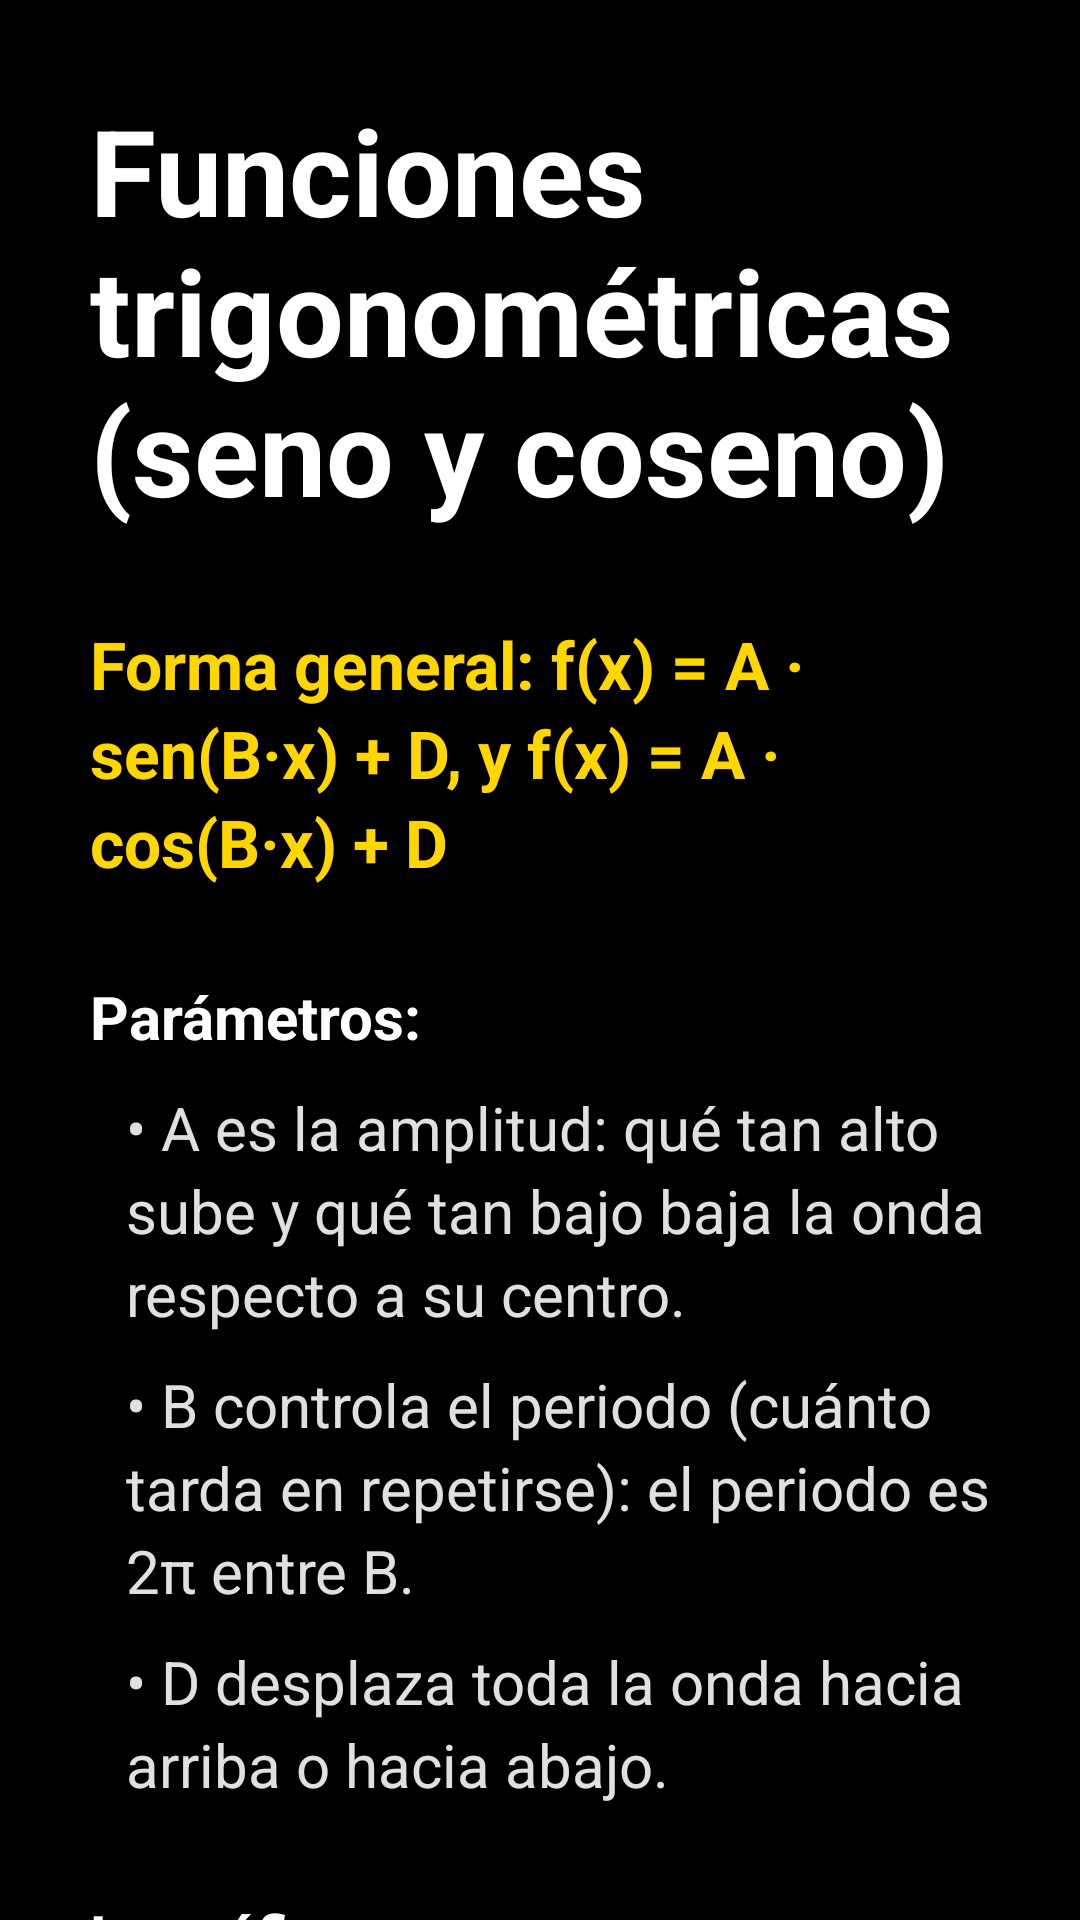

Here is an Android app screen rendered from its layout file. Give the layout XML and the strings, colors and styles it references.
<!-- AndroidManifest.xml: application theme Theme.Sara -->
<!-- res/layout/vista_funcion_seno_coseno.xml -->
<?xml version="1.0" encoding="utf-8"?>
<ScrollView xmlns:android="http://schemas.android.com/apk/res/android"
    android:layout_width="match_parent"
    android:layout_height="match_parent"
    android:background="@color/fondo"
    android:fillViewport="true"
    android:scrollbars="none">

    <LinearLayout
        android:layout_width="match_parent"
        android:layout_height="wrap_content"
        android:orientation="vertical"
        android:padding="30dp">

        
        <TextView
            android:id="@+id/txtTituloSenoCoseno"
            android:layout_width="match_parent"
            android:layout_height="wrap_content"
            android:text="@string/encabezadosenocoseno"
            android:textColor="#FFFFFF"
            android:textSize="40sp"
            android:textStyle="bold"
            android:accessibilityHeading="true" />

        <Space
            android:layout_width="match_parent"
            android:layout_height="30dp" />

        
        <TextView
            android:id="@+id/txtFormaSenoCoseno"
            android:layout_width="match_parent"
            android:layout_height="wrap_content"
            android:text="@string/formasenocoseno"
            android:textColor="@color/amarillo"
            android:textSize="22sp"
            android:textStyle="bold"
            android:lineSpacingExtra="4dp" />

        <Space
            android:layout_width="match_parent"
            android:layout_height="30dp" />

        <TextView
            android:layout_width="match_parent"
            android:layout_height="wrap_content"
            android:text="@string/tituloparametros"
            android:textColor="#FFFFFF"
            android:textSize="20sp"
            android:textStyle="bold"
            android:accessibilityHeading="true" />

        <TextView
            android:layout_width="match_parent"
            android:layout_height="wrap_content"
            android:layout_marginTop="10dp"
            android:paddingStart="12dp"
            android:text="@string/parametrosenocoseno1"
            android:textColor="@color/texto_secundario"
            android:textSize="20sp"
            android:lineSpacingExtra="4dp" />

        <TextView
            android:layout_width="match_parent"
            android:layout_height="wrap_content"
            android:layout_marginTop="10dp"
            android:paddingStart="12dp"
            android:text="@string/parametrosenocoseno2"
            android:textColor="@color/texto_secundario"
            android:textSize="20sp"
            android:lineSpacingExtra="4dp" />

        <TextView
            android:layout_width="match_parent"
            android:layout_height="wrap_content"
            android:layout_marginTop="10dp"
            android:paddingStart="12dp"
            android:text="@string/parametrosenocoseno3"
            android:textColor="@color/texto_secundario"
            android:textSize="20sp"
            android:lineSpacingExtra="4dp" />

        <Space
            android:layout_width="match_parent"
            android:layout_height="30dp" />

        <TextView
            android:layout_width="match_parent"
            android:layout_height="wrap_content"
            android:text="@string/titulografica"
            android:textColor="#FFFFFF"
            android:textSize="20sp"
            android:textStyle="bold"
            android:accessibilityHeading="true" />

        <TextView
            android:layout_width="match_parent"
            android:layout_height="wrap_content"
            android:layout_marginTop="12dp"
            android:text="@string/graficasenocoseno"
            android:textColor="@color/texto_secundario"
            android:textSize="20sp"
            android:lineSpacingExtra="4dp" />

        <Space
            android:layout_width="match_parent"
            android:layout_height="30dp" />

        <TextView
            android:layout_width="match_parent"
            android:layout_height="wrap_content"
            android:text="@string/titulocaracteristicassenocoseno"
            android:textColor="#FFFFFF"
            android:textSize="20sp"
            android:textStyle="bold"
            android:accessibilityHeading="true" />

        <TextView
            android:layout_width="match_parent"
            android:layout_height="wrap_content"
            android:layout_marginTop="10dp"
            android:paddingStart="12dp"
            android:text="@string/caracteristicasenocoseno1"
            android:textColor="@color/texto_secundario"
            android:textSize="20sp"
            android:lineSpacingExtra="4dp" />

        <TextView
            android:layout_width="match_parent"
            android:layout_height="wrap_content"
            android:layout_marginTop="10dp"
            android:paddingStart="12dp"
            android:text="@string/caracteristicasenocoseno2"
            android:textColor="@color/texto_secundario"
            android:textSize="20sp"
            android:lineSpacingExtra="4dp" />

        <TextView
            android:layout_width="match_parent"
            android:layout_height="wrap_content"
            android:layout_marginTop="10dp"
            android:paddingStart="12dp"
            android:text="@string/caracteristicasenocoseno3"
            android:textColor="@color/texto_secundario"
            android:textSize="20sp"
            android:lineSpacingExtra="4dp" />

        <TextView
            android:layout_width="match_parent"
            android:layout_height="wrap_content"
            android:layout_marginTop="10dp"
            android:paddingStart="12dp"
            android:text="@string/caracteristicasenocoseno4"
            android:textColor="@color/texto_secundario"
            android:textSize="20sp"
            android:lineSpacingExtra="4dp" />

        <TextView
            android:layout_width="match_parent"
            android:layout_height="wrap_content"
            android:layout_marginTop="10dp"
            android:paddingStart="12dp"
            android:text="@string/caracteristicasenocoseno5"
            android:textColor="@color/texto_secundario"
            android:textSize="20sp"
            android:lineSpacingExtra="4dp" />

        <TextView
            android:layout_width="match_parent"
            android:layout_height="wrap_content"
            android:layout_marginTop="10dp"
            android:paddingStart="12dp"
            android:text="@string/caracteristicasenocoseno6"
            android:textColor="@color/texto_secundario"
            android:textSize="20sp"
            android:lineSpacingExtra="4dp" />

        
        <TextView
            android:id="@+id/txtEjemploSenoCoseno"
            android:layout_width="match_parent"
            android:layout_height="wrap_content"
            android:layout_marginTop="20dp"
            android:text="@string/ejemplosenocoseno"
            android:textColor="#FFFFFF"
            android:textSize="20sp"
            android:textStyle="bold"
            android:lineSpacingExtra="4dp" />

        <View
            android:layout_width="match_parent"
            android:layout_height="3dp"
            android:layout_marginTop="30dp"
            android:layout_marginBottom="30dp"
            android:background="@color/divisor" />

        <TextView
            android:layout_width="match_parent"
            android:layout_height="wrap_content"
            android:text="@string/tituloescuchargrafica"
            android:textColor="#FFFFFF"
            android:textSize="20sp"
            android:textStyle="bold"
            android:accessibilityHeading="true" />

        

        <com.example.sara.PlanoSonoroView

            android:id="@+id/planoSonoro"

            android:layout_width="match_parent"

            android:layout_height="260dp"

            android:layout_marginTop="20dp" />


        
        <androidx.appcompat.widget.AppCompatButton
            android:id="@+id/btnSonidoSenoCoseno"
            android:layout_width="wrap_content"
            android:layout_height="55dp"
            android:layout_marginTop="15dp"
            android:paddingStart="15dp"
            android:paddingEnd="15dp"
            android:background="@drawable/btn_amarillo"
            android:text="Reproducir sonido "
            android:drawableEnd="@drawable/ico_reproducir"
            android:textColor="@color/black"
            android:textSize="20sp"
            android:textStyle="bold"
            android:textAllCaps="false" />

        
        <androidx.appcompat.widget.AppCompatButton
            android:id="@+id/btnRegresar"
            android:layout_width="wrap_content"
            android:layout_height="55dp"
            android:layout_gravity="start"
            android:layout_marginTop="40dp"
            android:paddingStart="20dp"
            android:paddingEnd="25dp"
            android:background="@drawable/btn_contorno"
            android:drawableStart="@drawable/ico_regresar"
            android:drawablePadding="8dp"
            android:text="@string/regresar"
            android:contentDescription="@string/regresaraprendizaje"
            android:drawableTint="@color/amarillo"
            android:textColor="@color/amarillo"
            android:textSize="20sp"
            android:textStyle="bold"
            android:textAllCaps="false" />

        
        <Space
            android:layout_width="match_parent"
            android:layout_height="30dp" />

    </LinearLayout>

</ScrollView>
<!-- resources referenced by this layout -->
<resources>
  <color name="amarillo">#FFFFD600</color>
  <color name="black">#FF000000</color>
  <color name="divisor">#FF333333</color>
  <color name="fondo">#FF000000</color>
  <color name="texto_secundario">#FFE0E0E0</color>
  <!-- drawable btn_amarillo (drawable) -->
  <?xml version="1.0" encoding="utf-8"?>
  <shape xmlns:android="http://schemas.android.com/apk/res/android">
  <solid android:color="#ffb905"></solid>
  <corners android:radius="50dp"></corners>
  </shape>
  <!-- drawable btn_contorno (drawable) -->
  <?xml version="1.0" encoding="utf-8"?>
  <shape xmlns:android="http://schemas.android.com/apk/res/android">
      <solid android:color="@color/tarjeta" />
      <stroke android:width="2dp" android:color="@color/amarillo" />
      <corners android:radius="12dp" />
  </shape>
  <!-- drawable ico_regresar (drawable) -->
  <?xml version="1.0" encoding="utf-8"?>
  <vector xmlns:android="http://schemas.android.com/apk/res/android"
      android:width="24dp"
      android:height="24dp"
      android:viewportWidth="24"
      android:viewportHeight="24">
      <path
          android:fillColor="#262626"
          android:pathData="M20,11H7.83l5.59,-5.59L12,4l-8,8 8,8 1.41,-1.41L7.83,13H20v-2z" />
  </vector>
  <!-- drawable ico_reproducir (drawable) -->
  <?xml version="1.0" encoding="utf-8"?>
  <vector xmlns:android="http://schemas.android.com/apk/res/android"
      android:width="24dp"
      android:height="24dp"
      android:viewportWidth="24"
      android:viewportHeight="24">
      <path
          android:fillColor="#262626"
          android:pathData="M12,2C6.48,2 2,6.48 2,12s4.48,10 10,10 10,-4.48 10,-10S17.52,2 12,2zM10,16.5v-9l6,4.5 -6,4.5z"/>
  </vector>
  <string name="caracteristicasenocoseno1">• Dominio: todos los números reales.</string>
  <string name="caracteristicasenocoseno2">• Rango: de menos 1 a 1.</string>
  <string name="caracteristicasenocoseno3">• Periodo: 2π</string>
  <string name="caracteristicasenocoseno4">• Seno: cruza el origen (0, 0). Su máximo (1) está en x = π/2 y su mínimo (menos 1) en x = 3π/2.</string>
  <string name="caracteristicasenocoseno5">• Coseno: cruza el eje Y en (0, 1), que es un máximo.</string>
  <string name="caracteristicasenocoseno6">• Cruces con el eje X: se repiten cada π (media vuelta).</string>
  <string name="ejemplosenocoseno">Ejemplo: f(x) = 2·sen(x). Es una onda que va de menos 2 a 2, pasa por el origen y se repite cada 6.28 unidades.</string>
  <string name="encabezadosenocoseno">Funciones trigonométricas (seno y coseno)</string>
  <string name="formasenocoseno">Forma general: f(x) = A · sen(B·x) + D, y f(x) = A · cos(B·x) + D</string>
  <string name="graficasenocoseno">Una onda suave que sube y baja de forma repetida e indefinida. Seno y coseno tienen la misma forma, pero el seno hace intersección con el origen y el coseno está desplazado.</string>
  <string name="parametrosenocoseno1">• A es la amplitud: qué tan alto sube y qué tan bajo baja la onda respecto a su centro.</string>
  <string name="parametrosenocoseno2">• B controla el periodo (cuánto tarda en repetirse): el periodo es 2π entre B.</string>
  <string name="parametrosenocoseno3">• D desplaza toda la onda hacia arriba o hacia abajo.</string>
  <string name="regresar">Regresar</string>
  <string name="regresaraprendizaje">Regresar a Aprendizaje</string>
  <string name="titulocaracteristicassenocoseno">Características clave (con A = 1, B = 1, D = 0):</string>
  <string name="tituloescuchargrafica">Escuchar la gráfica</string>
  <string name="titulografica">La gráfica</string>
  <string name="tituloparametros">Parámetros:</string>
  <style name="Theme.Sara" parent="Base.Theme.Sara" />
  <color name="tarjeta">#FF1C1C1C</color>
  <style name="Base.Theme.Sara" parent="Theme.Material3.DayNight.NoActionBar">
          
          
      </style>
</resources>
